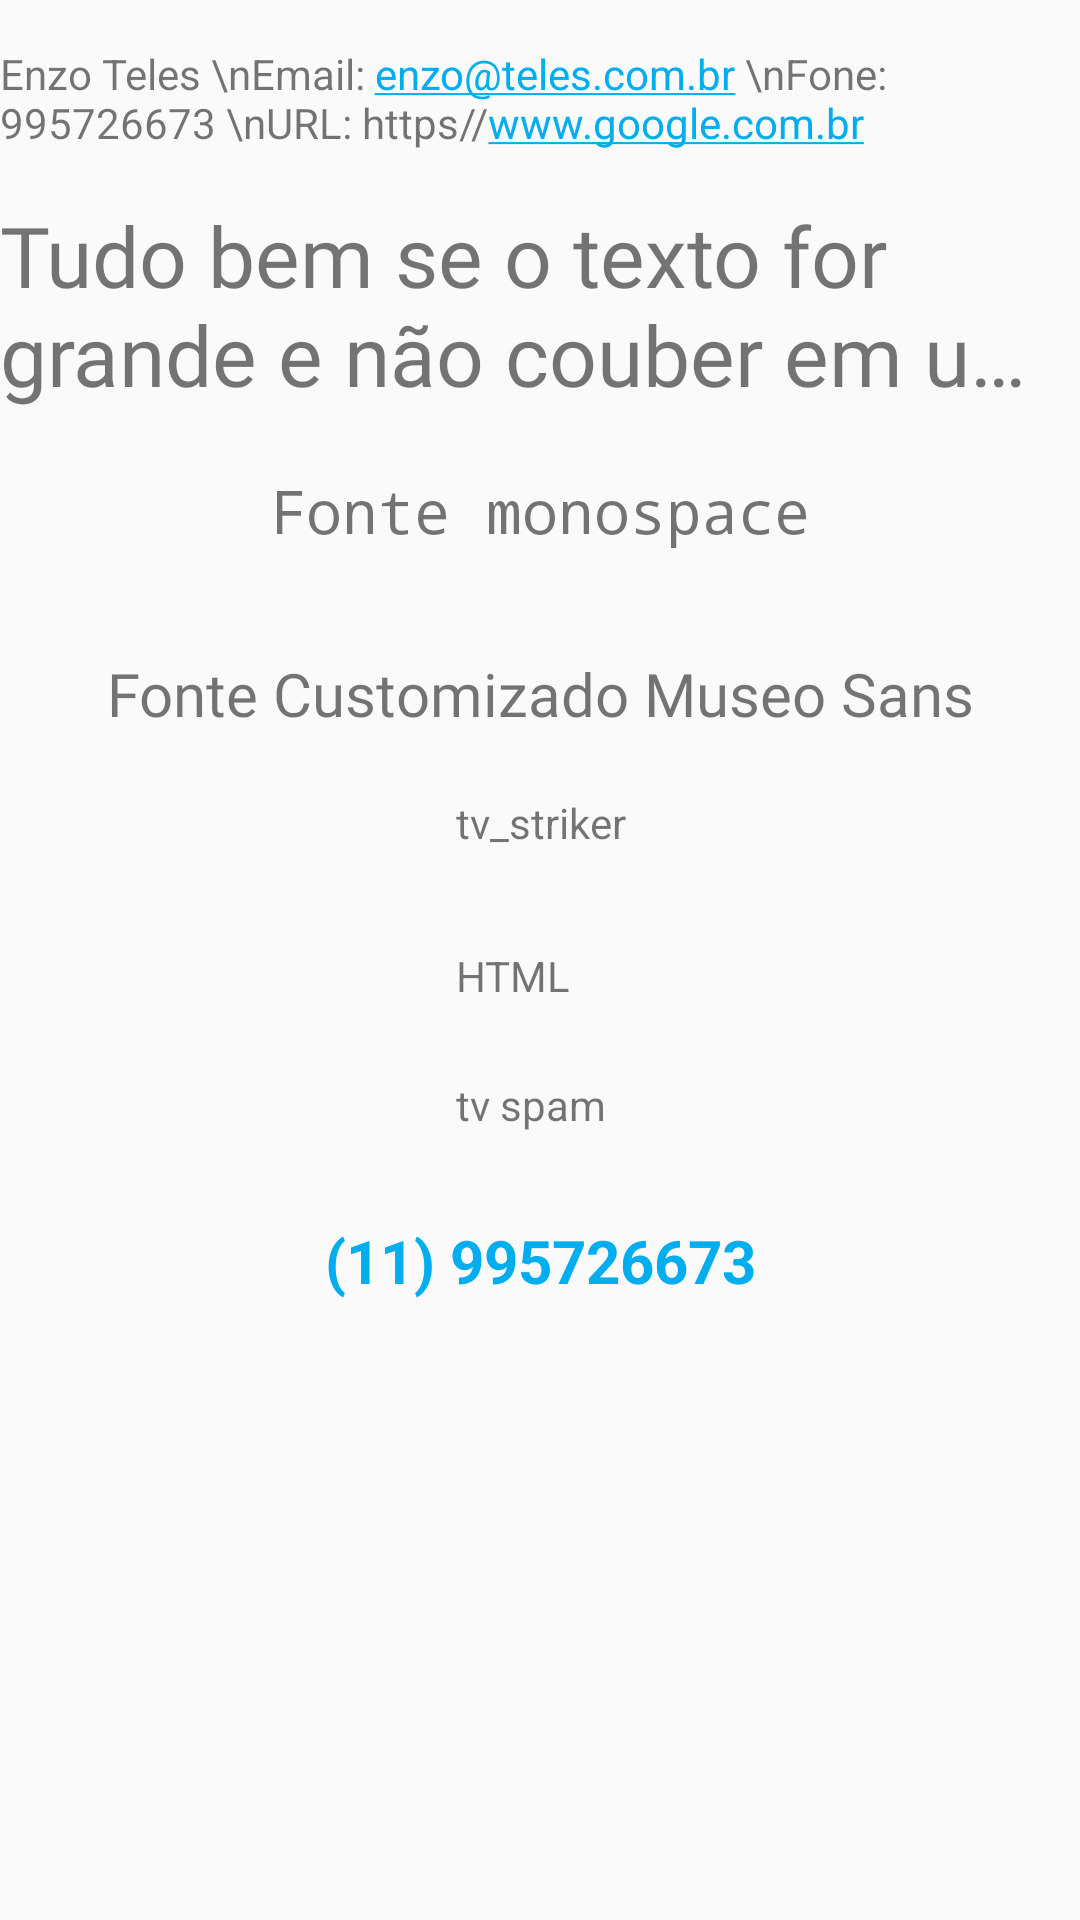

The Android layout XML behind this screen, and the referenced resources:
<!-- AndroidManifest.xml: application theme AppTheme -->
<!-- res/layout/capitulo4.xml -->
<?xml version="1.0" encoding="utf-8"?>
<androidx.constraintlayout.widget.ConstraintLayout
        xmlns:android="http://schemas.android.com/apk/res/android"
        xmlns:tools="http://schemas.android.com/tools"
        xmlns:app="http://schemas.android.com/apk/res-auto"
        android:layout_width="match_parent"
        android:layout_height="match_parent"
        tools:context=".MainActivity">


    <TextView
            android:text="Enzo Teles \nEmail: enzo@teles.com.br \nFone: 995726673 \nURL: https//www.google.com.br"
            android:layout_width="wrap_content"
            android:layout_height="wrap_content"
            android:id="@+id/tv_one"
            android:autoLink="phone|email|web"
            app:layout_constraintStart_toStartOf="parent"
            android:layout_marginLeft="8dp"
            android:layout_marginStart="8dp" app:layout_constraintEnd_toEndOf="parent" android:layout_marginEnd="8dp"
            android:layout_marginRight="8dp" android:layout_marginTop="8dp" app:layout_constraintTop_toTopOf="parent"
            android:layout_marginBottom="8dp" app:layout_constraintBottom_toBottomOf="parent"
            app:layout_constraintVertical_bias="0.012"/>
    <TextView
            android:text="Tudo bem se o texto for grande e não couber em uma linha ou duas linhas"
            android:textSize="28sp"
            android:fontFamily="@font/museu700_regular"
            android:layout_width="wrap_content"
            android:layout_height="wrap_content"
            android:id="@+id/tv_big_text" android:layout_marginTop="16dp"
            android:ellipsize="end"
            android:maxLines="2"
            app:layout_constraintTop_toBottomOf="@+id/tv_one" android:layout_marginEnd="8dp"
            app:layout_constraintEnd_toEndOf="parent" android:layout_marginRight="8dp"
            app:layout_constraintStart_toStartOf="parent" android:layout_marginLeft="8dp"
            android:layout_marginStart="8dp"/>
    <TextView
            android:text="Fonte monospace"
            android:layout_width="wrap_content"
            android:layout_height="wrap_content"
            android:typeface="monospace"
            android:textSize="20sp"
            android:id="@+id/tv_three" app:layout_constraintEnd_toEndOf="parent" android:layout_marginEnd="8dp"
            android:layout_marginRight="8dp" app:layout_constraintStart_toStartOf="parent"
            android:layout_marginLeft="8dp" android:layout_marginStart="8dp" android:layout_marginTop="20dp"
            app:layout_constraintTop_toBottomOf="@+id/tv_big_text"
    />
    <TextView
            android:text="Fonte Customizado Museo Sans"
            android:layout_width="wrap_content"
            android:layout_height="wrap_content"
            android:fontFamily="@font/museusans_900"
            android:id="@+id/tv_fonte" android:layout_marginTop="8dp"
            android:textSize="20sp"
            app:layout_constraintTop_toBottomOf="@+id/tv_three" android:layout_marginBottom="8dp"
            app:layout_constraintBottom_toBottomOf="parent" app:layout_constraintEnd_toEndOf="parent"
            android:layout_marginEnd="8dp" android:layout_marginRight="8dp"
            app:layout_constraintStart_toStartOf="parent" android:layout_marginLeft="8dp"
            android:layout_marginStart="8dp" app:layout_constraintVertical_bias="0.063"/>
    <TextView
            android:text="tv_striker"
            android:layout_width="wrap_content"
            android:layout_height="wrap_content"
            android:id="@+id/tv_strike" app:layout_constraintEnd_toEndOf="@+id/tv_fonte"
            app:layout_constraintStart_toStartOf="@+id/tv_fonte" android:layout_marginTop="20dp"
            app:layout_constraintTop_toBottomOf="@+id/tv_fonte"/>
    <TextView
            android:text="HTML"
            android:layout_width="wrap_content"
            android:layout_height="wrap_content"
            android:id="@+id/tv_html" app:layout_constraintEnd_toEndOf="@+id/tv_strike"
            app:layout_constraintStart_toStartOf="@+id/tv_strike" app:layout_constraintTop_toBottomOf="@+id/tv_strike"
            android:layout_marginTop="32dp" app:layout_constraintHorizontal_bias="0.0"/>
    <TextView
            android:text="tv spam"
            android:layout_width="wrap_content"
            android:layout_height="wrap_content"
            android:id="@+id/tv_spam" app:layout_constraintEnd_toEndOf="@+id/tv_html"
            app:layout_constraintStart_toStartOf="@+id/tv_html" android:layout_marginTop="24dp"
            app:layout_constraintTop_toBottomOf="@+id/tv_html" app:layout_constraintHorizontal_bias="0.0"/>
    <TextView
            android:text="(11) 995726673"
            android:layout_width="wrap_content"
            android:layout_height="wrap_content"
            android:textSize="20dp"
            android:textColor="#00AEEF"
            android:textStyle="bold"
            android:id="@+id/phone"
            app:layout_constraintTop_toBottomOf="@+id/tv_spam"
            android:layout_marginBottom="8dp"
            app:layout_constraintBottom_toBottomOf="parent"
            app:layout_constraintEnd_toEndOf="parent"
            android:layout_marginEnd="8dp" android:layout_marginRight="8dp"
            app:layout_constraintStart_toStartOf="parent" android:layout_marginLeft="8dp"
            android:layout_marginStart="8dp" app:layout_constraintVertical_bias="0.127"/>
</androidx.constraintlayout.widget.ConstraintLayout>
<!-- resources referenced by this layout -->
<resources>
  <style name="AppTheme" parent="Theme.AppCompat.Light.DarkActionBar">
          
          <item name="colorPrimary">@color/colorPrimary</item>
          <item name="colorPrimaryDark">@color/colorPrimaryDark</item>
          <item name="colorAccent">@color/colorAccent</item>
      </style>
  <color name="colorPrimary">#008577</color>
  <color name="colorPrimaryDark">#00574B</color>
  <color name="colorAccent">#00AEEF</color>
</resources>
